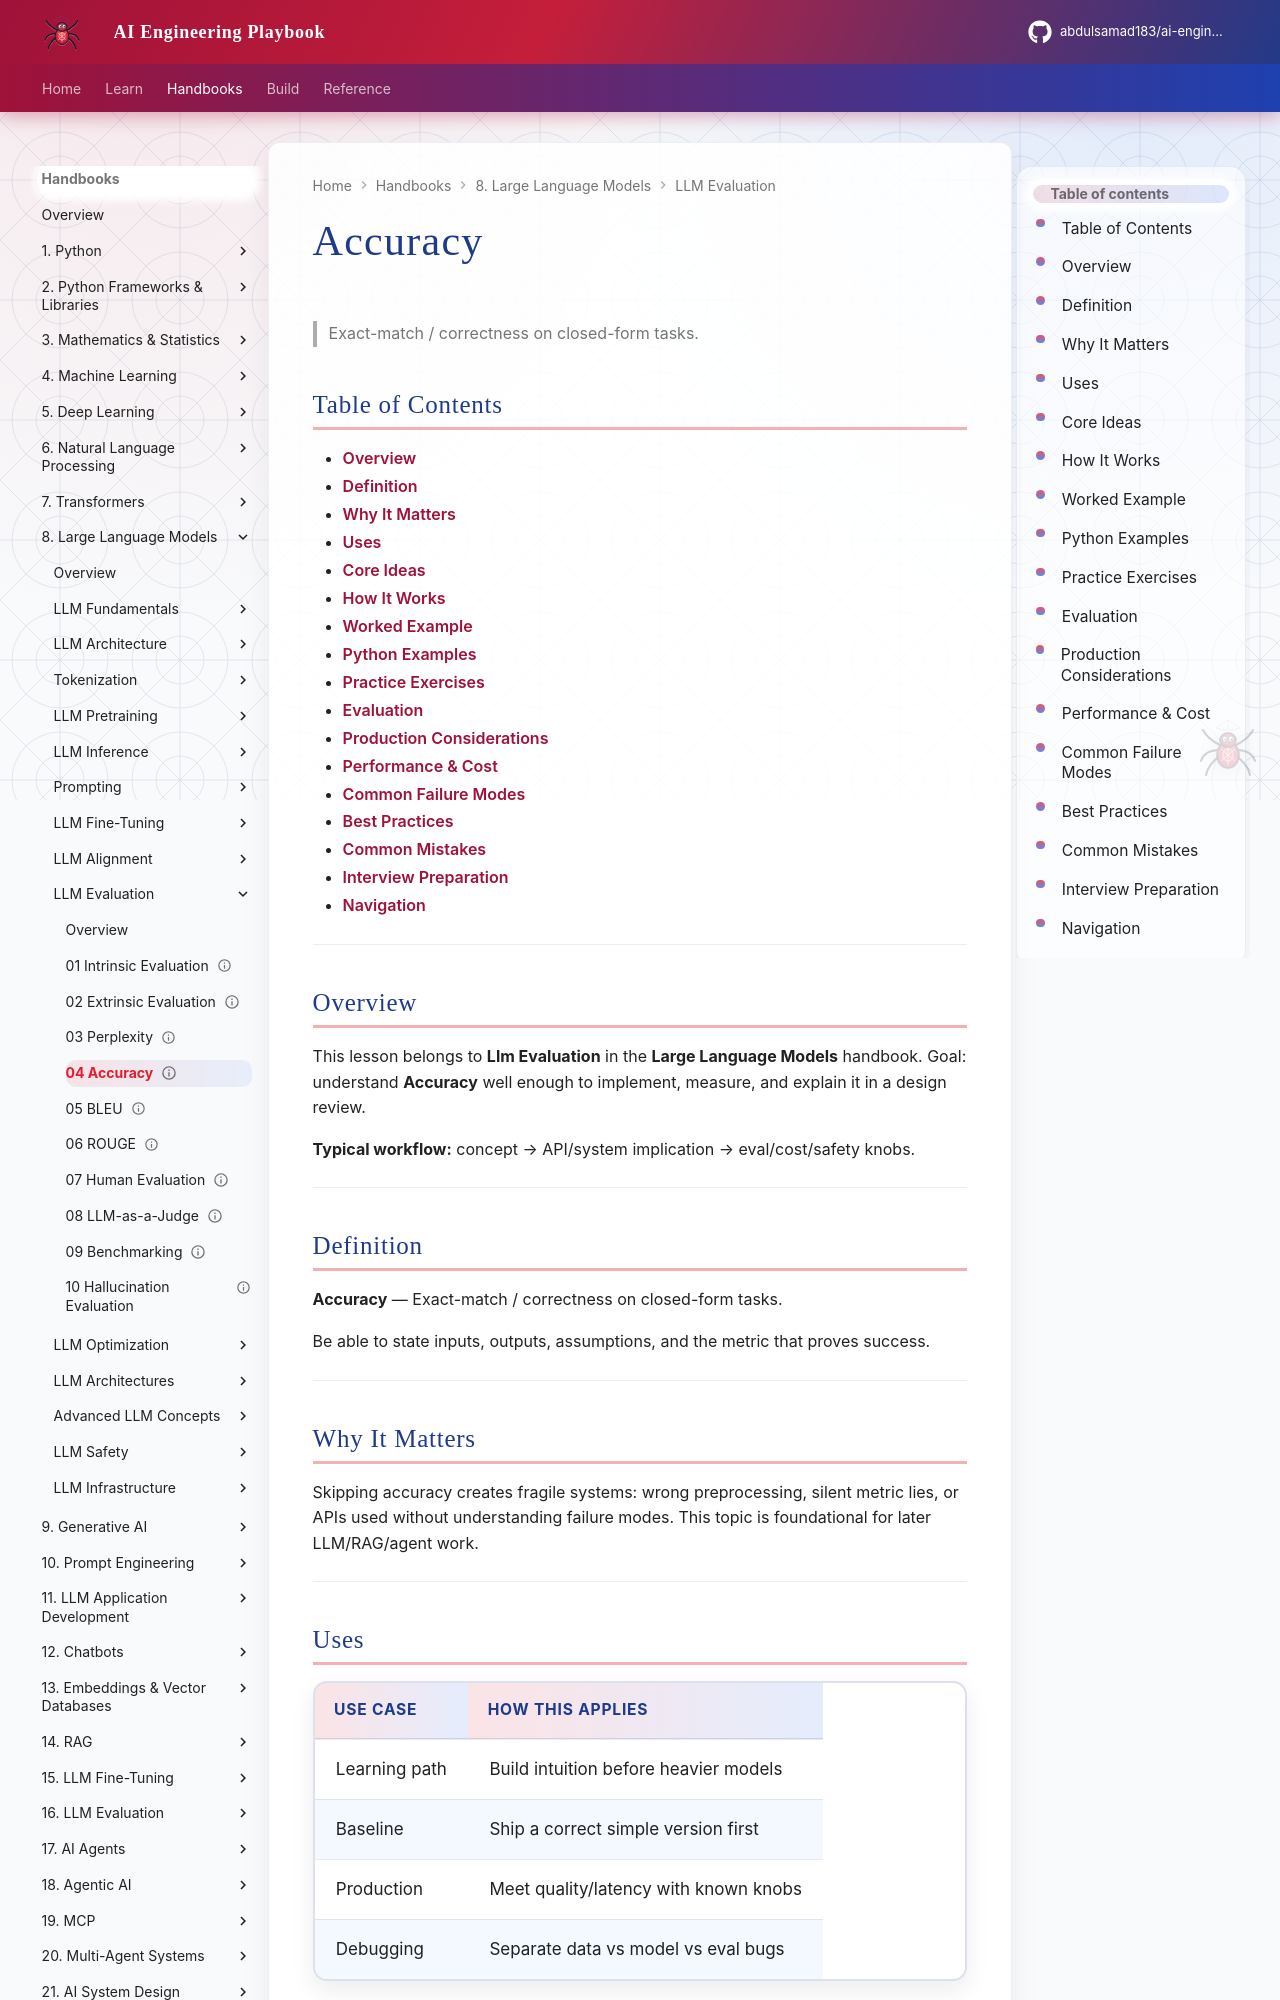

repository: abdulsamad183/ai-engineering-playbook · page: domains/llm-engineering/llm-evaluation/04-accuracy/index.html · generator: mkdocs

---
title: "Accuracy"
description: "Exact-match / correctness on closed-form tasks."
domain: llm-engineering
tags: [llm-evaluation, llm-engineering]
status: published
created: 2026-08-11
updated: 2026-08-12
version: "2.0"
related:
  - ../README.md
  - ../../transformers/README.md
  - ../../prompt-engineering/README.md
  - ../../generative-ai/README.md
---

# Accuracy

> Exact-match / correctness on closed-form tasks.

## Table of Contents

- [Overview](#overview)
- [Definition](#definition)
- [Why It Matters](#why-it-matters)
- [Uses](#uses)
- [Core Ideas](#core-ideas)
- [How It Works](#how-it-works)
- [Worked Example](#worked-example)
- [Python Examples](#python-examples)
- [Practice Exercises](#practice-exercises)
- [Evaluation](#evaluation)
- [Production Considerations](#production-considerations)
- [Performance & Cost](#performance--cost)
- [Common Failure Modes](#common-failure-modes)
- [Best Practices](#best-practices)
- [Common Mistakes](#common-mistakes)
- [Interview Preparation](#interview-preparation)
- [Navigation](#navigation)

---

## Overview

This lesson belongs to **Llm Evaluation** in the **Large Language Models** handbook. Goal: understand **Accuracy** well enough to implement, measure, and explain it in a design review.

**Typical workflow:** concept → API/system implication → eval/cost/safety knobs.

---

## Definition

**Accuracy** — Exact-match / correctness on closed-form tasks.

Be able to state inputs, outputs, assumptions, and the metric that proves success.

---

## Why It Matters

Skipping accuracy creates fragile systems: wrong preprocessing, silent metric lies, or APIs used without understanding failure modes. This topic is foundational for later LLM/RAG/agent work.

---
